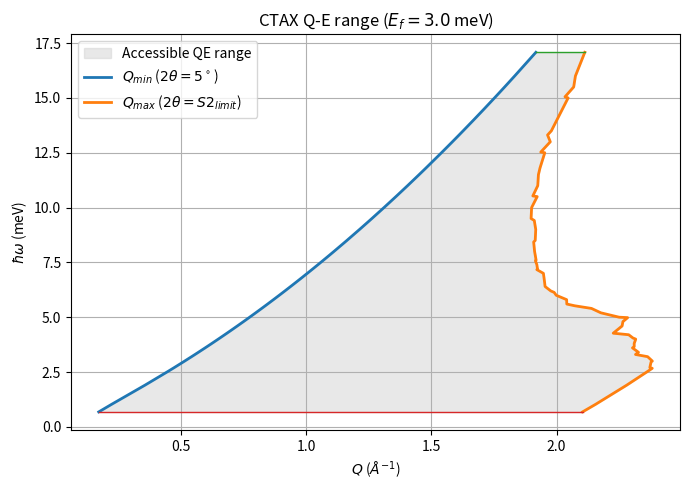

The script that saved this image:
import numpy as np
import matplotlib.pyplot as plt

# データ（M2, S2limit, Ei）
data = np.array([
[-35.01,27,20.08],
[-36.03,30,19.00],
[-36.53,32,18.50],
[-37,32,18.05],
[-37.05,33,18.00],
[-37.6,34,17.50],
[-38.17,35,17.00],
[-38.76,36,16.50],
[-39,36,16.31],
[-39.39,38,16.00],
[-40.04,39,15.50],
[-40,38,15.53],
[-41.01,41,14.81],
[-41.46,42,14.50],
[-42.23,44,14.00],
[-43,45,13.53],
[-43.05,46,13.50],
[-43.91,47,13.00],
[-44.82,49,12.50],
[-45,50,12.41],
[-45.8,52,12.00],
[-46.84,54,11.50],
[-47,54,11.43],
[-47.96,56,11.00],
[-48.43,57,10.80],
[-48.92,58,10.60],
[-48.99,58,10.57],
[-49.41,59,10.40],
[-49.93,60,10.20],
[-50.01,60,10.17],
[-50.46,62,10.00],
[-51.01,63,9.80],
[-51.58,64,9.60],
[-52.16,65,9.40],
[-52.77,67,9.20],
[-52.99,68,9.13],
[-53.4,69,9.00],
[-54.05,72,8.80],
[-54.73,73,8.60],
[-55.01,75,8.52],
[-55.43,79,8.40],
[-56.16,82,8.20],
[-56.92,87,8.00],
[-57,89,7.98],
[-57.72,89,7.80],
[-58.54,90,7.60],
[-59.02,90,7.49],
[-59.41,90,7.40],
[-60,90,7.27],
[-60.31,94,7.20],
[-61.02,96,7.05],
[-61.26,97,7.00],
[-62.25,98,6.80],
[-62.98,99,6.66],
[-63.3,99,6.60],
[-64.39,102,6.40],
[-64.97,102,6.30],
[-65.55,106,6.20],
[-66.78,109,6.00],
[-67.03,109,5.96],
[-68.75,111,5.70],
[-68.96,112,5.67],
[-70.02,112,5.52],
[-75.03,112,4.90],
[-84.36,112,4.03],
[-89.28,112,3.68],
])

M2 = data[:,0]
S2 = data[:,1]
Ei = data[:,2]

Ef = 3.0  # meV

conv = 0.6947
kf = conv * np.sqrt(Ef)


Q_min = []
Q_max = []
hw = []


for M2, S2limit, Ei in data:

    ki = conv * np.sqrt(Ei)

    # energy transfer
    w = Ei - Ef

    # scattering angle range
    theta_min = np.deg2rad(5)
    theta_max = np.deg2rad(S2limit)

    # Q minimum
    qmin = np.sqrt(
        ki**2 + kf**2
        - 2*ki*kf*np.cos(theta_min)
    )

    # Q maximum
    qmax = np.sqrt(
        ki**2 + kf**2
        - 2*ki*kf*np.cos(theta_max)
    )

    Q_min.append(qmin)
    Q_max.append(qmax)
    hw.append(w)


Q_min = np.array(Q_min)
Q_max = np.array(Q_max)
hw = np.array(hw)


# energy transfer順に並べ替え
idx = np.argsort(hw)

hw = hw[idx]
Q_min = Q_min[idx]
Q_max = Q_max[idx]


plt.figure(figsize=(7,5))


# QE range fill
plt.fill_betweenx(
    hw,
    Q_min,
    Q_max,
    color="lightgray",
    alpha=0.5,
    label="Accessible QE range"
)


# minimum Q boundary
plt.plot(
    Q_min,
    hw,
    linewidth=2,
    label=r"$Q_{min}$ ($2\theta=5^\circ$)"
)


# maximum Q boundary
plt.plot(
    Q_max,
    hw,
    linewidth=2,
    label=r"$Q_{max}$ ($2\theta=S2_{limit}$)"
)


# 上下端を閉じる線
plt.plot(
    [Q_min[-1], Q_max[-1]],
    [hw[-1], hw[-1]],
    linewidth=1
)

plt.plot(
    [Q_min[0], Q_max[0]],
    [hw[0], hw[0]],
    linewidth=1
)


plt.xlabel(r"$Q$ ($\AA^{-1}$)")
plt.ylabel(r"$\hbar\omega$ (meV)")

plt.title(
    f"CTAX Q-E range ($E_f={Ef}$ meV)"
)

plt.grid()
plt.legend()

plt.tight_layout()
plt.show()
